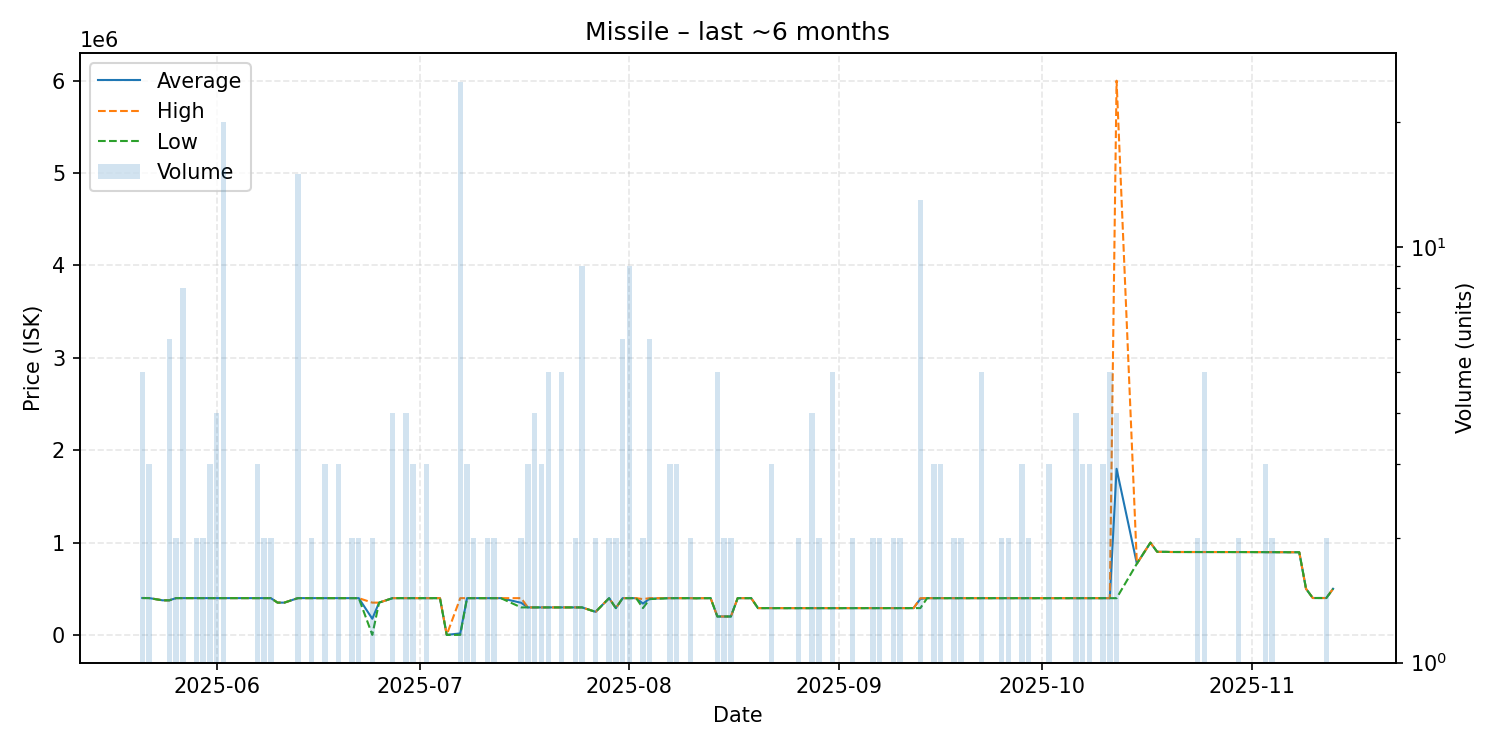

The file beside this chart, header and first rows:
date, average, highest, lowest, order_count, volume
2025-05-21, 399900, 399900, 399900, 3, 5
2025-05-22, 399600, 399900, 399000, 3, 3
2025-05-24, 375000, 375000, 375000, 1, 1
2025-05-25, 375000, 375000, 375000, 2, 6
2025-05-26, 399000, 399000, 399000, 2, 2
2025-05-27, 399000, 399000, 399000, 3, 8
2025-05-28, 399000, 399000, 399000, 1, 1
2025-05-29, 399000, 399000, 399000, 2, 2
2025-05-30, 399000, 399000, 399000, 2, 2
2025-05-31, 399000, 399000, 399000, 3, 3
2025-06-01, 398750, 399000, 398000, 4, 4
2025-06-02, 398900, 398900, 398900, 1, 20
2025-06-03, 398900, 398900, 398900, 1, 1
2025-06-05, 398900, 398900, 398900, 1, 1
2025-06-06, 398900, 398900, 398900, 1, 1
2025-06-07, 398900, 398900, 398900, 3, 3
2025-06-08, 398900, 398900, 398900, 2, 2
2025-06-09, 398800, 398800, 398800, 2, 2
2025-06-10, 350000, 350000, 350000, 1, 1
2025-06-11, 350000, 350000, 350000, 1, 1
2025-06-13, 398800, 398800, 398800, 1, 15
2025-06-15, 398800, 398800, 398800, 2, 2
2025-06-17, 398767, 398800, 398700, 3, 3
2025-06-18, 398600, 398600, 398600, 1, 1
2025-06-19, 398600, 398600, 398600, 2, 3
2025-06-20, 398600, 398600, 398600, 1, 1
2025-06-21, 398600, 398600, 398600, 2, 2
2025-06-22, 398600, 398600, 398600, 2, 2
2025-06-24, 175500, 350000, 1000, 2, 2
2025-06-25, 350000, 350000, 350000, 1, 1
2025-06-27, 398600, 398600, 398600, 4, 4
2025-06-29, 398600, 398600, 398600, 4, 4
2025-06-30, 398500, 398500, 398500, 3, 3
2025-07-02, 398500, 398500, 398500, 3, 3
2025-07-04, 398500, 398500, 398500, 1, 1
2025-07-05, 1000, 1000, 1000, 1, 1
2025-07-07, 16900, 398500, 1000, 2, 25
2025-07-08, 398500, 398500, 398500, 3, 3
2025-07-09, 398500, 398500, 398500, 2, 2
2025-07-11, 398400, 398400, 398400, 2, 2
2025-07-12, 398400, 398400, 398400, 2, 2
2025-07-13, 398400, 398400, 398400, 1, 1
2025-07-16, 348350, 398400, 298300, 2, 2
2025-07-17, 298300, 298300, 298300, 3, 3
2025-07-18, 298300, 298300, 298300, 4, 4
2025-07-19, 298300, 298300, 298300, 3, 3
2025-07-20, 298260, 298300, 298200, 5, 5
2025-07-21, 298200, 298200, 298200, 1, 1
2025-07-22, 298200, 298200, 298200, 4, 5
2025-07-24, 298300, 298300, 298300, 2, 2
2025-07-25, 298300, 298300, 298300, 5, 9
2025-07-27, 250000, 250000, 250000, 1, 2
2025-07-29, 398400, 398400, 398400, 2, 2
2025-07-30, 290800, 290800, 290800, 2, 2
2025-07-31, 398400, 398400, 398400, 3, 6
2025-08-01, 398400, 398400, 398400, 6, 9
2025-08-02, 398400, 398400, 398400, 1, 1
2025-08-03, 339550, 388300, 290800, 2, 2
2025-08-04, 393350, 398400, 388300, 6, 6
2025-08-07, 398400, 398400, 398400, 1, 3
... 78 more rows
